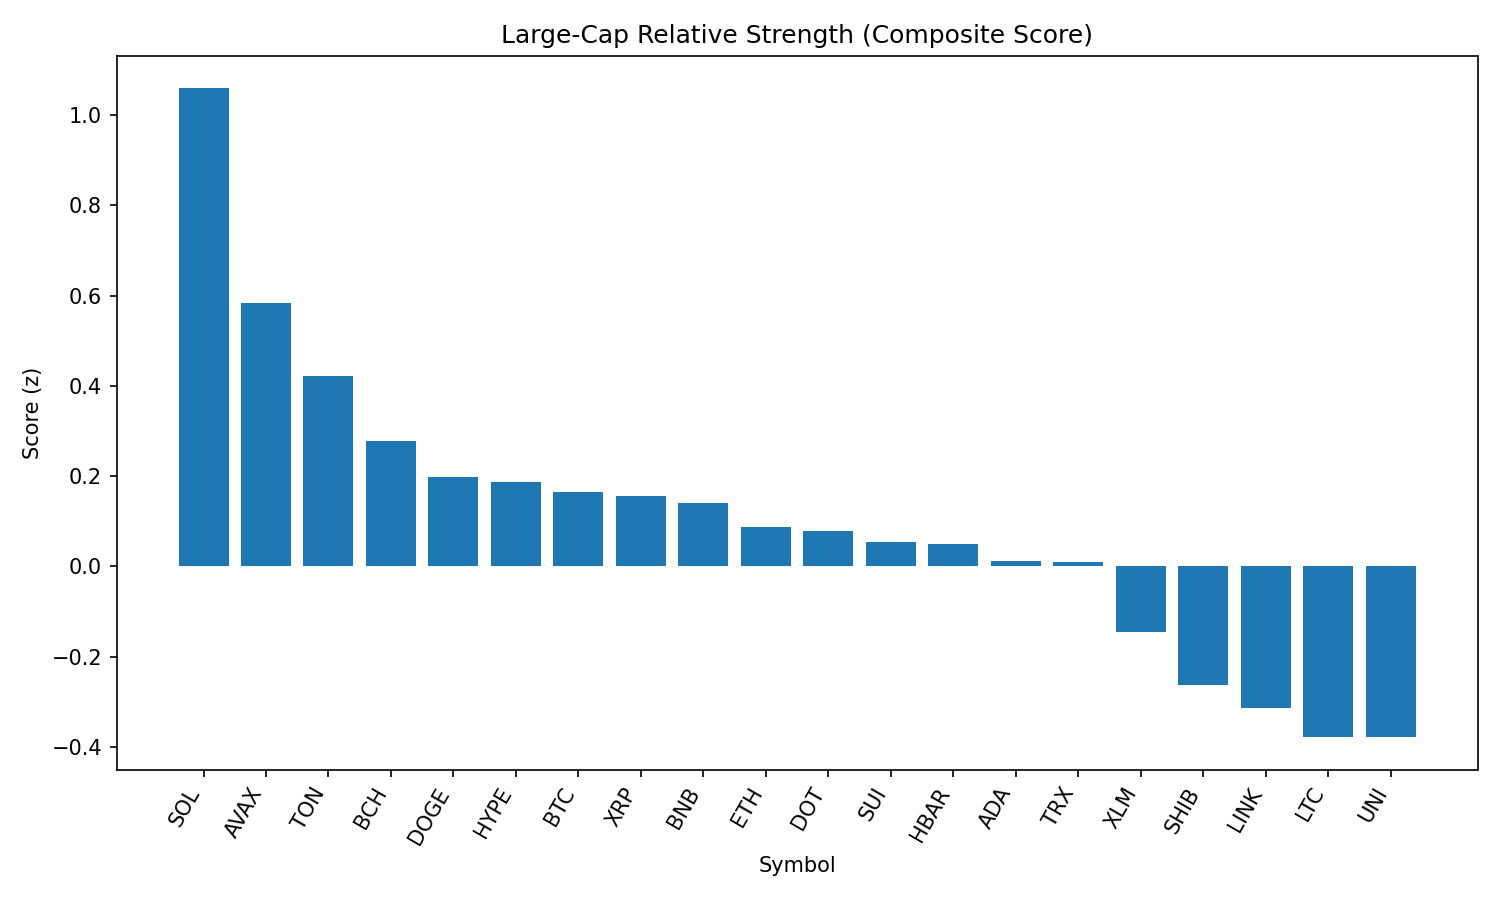

The table this chart was drawn from, first rows:
rank, name, symbol, price, pct_1h, pct_24h, pct_7d, pct_1h_vs_btc, pct_24h_vs_btc, pct_7d_vs_btc, market_cap_rank, market_cap, volume_usd, score
1, Solana, SOL, 203.4, 0.5668, 1.925, -0.2217, 0.4651, 2.154, 5.122, 6, 109996229315, 4807966518, 1.059
2, Avalanche, AVAX, 24.0, 0.2489, 1.607, -4.371, 0.1472, 1.836, 0.9722, 22, 10139159043, 255073029, 0.5838
3, Toncoin, TON, 3.15, 0.2712, 0.5135, -5.216, 0.1695, 0.742, 0.1274, 28, 8086167444, 90664192, 0.4228
4, Bitcoin Cash, BCH, 547.5, 0.08096, 1.142, -8.095, -0.02074, 1.37, -2.751, 21, 10906961968, 161387285, 0.277
5, Dogecoin, DOGE, 0.2174, -0.00594, 1.08, -5.57, -0.1076, 1.308, -0.2266, 9, 32788412485, 879697882, 0.1985
6, Hyperliquid, HYPE, 44.37, -0.1495, 1.557, 1.679, -0.2512, 1.786, 7.023, 18, 12021426562, 206477969, 0.1883
7, Bitcoin, BTC, 108456, 0.1017, -0.2285, -5.344, 0.0, 0.0, 0.0, 1, 2160138695330, 23331086605, 0.1647
8, XRP, XRP, 2.81, 0.02612, 0.6177, -6.637, -0.07558, 0.8462, -1.293, 4, 167356374313, 2969910092, 0.157
9, BNB, BNB, 860.4, -0.009869, 0.4031, -0.3865, -0.1116, 0.6316, 4.957, 5, 119770870279, 675089979, 0.1402
10, Ethereum, ETH, 4458, -0.2838, 2.078, -6.169, -0.3855, 2.306, -0.8255, 2, 538534637625, 19897067088, 0.08852
11, Polkadot, DOT, 3.8, -0.08984, 0.9739, -6.024, -0.1915, 1.202, -0.6809, 35, 5783227550, 199896799, 0.07841
12, Sui, SUI, 3.29, -0.04353, 0.7058, -9.212, -0.1452, 0.9343, -3.869, 19, 11579318690, 524940993, 0.05447
13, Hedera, HBAR, 0.2236, 0.009669, 0.3075, -9.142, -0.09203, 0.536, -3.798, 25, 9487374045, 123261669, 0.04986
14, Cardano, ADA, 0.8204, -0.1044, 0.8008, -8.356, -0.2061, 1.029, -3.012, 11, 30032368243, 926034934, 0.01148
15, TRON, TRX, 0.3427, -0.1847, 1.225, -6.228, -0.2864, 1.453, -0.8849, 10, 32436049157, 419057203, 0.009672
16, Stellar, XLM, 0.358, -0.2668, 1.232, -11.91, -0.3685, 1.46, -6.562, 20, 11243215635, 143506176, -0.145
17, Shiba Inu, SHIB, 1.235e-05, -0.2668, -0.02644, -3.924, -0.3685, 0.2021, 1.419, 30, 7279688532, 118577285, -0.2616
18, Chainlink, LINK, 23.73, -0.622, 2.392, -7.596, -0.7237, 2.621, -2.253, 13, 16099609246, 706539652, -0.3127
19, Litecoin, LTC, 110.5, -0.4284, 0.6143, -7.233, -0.5301, 0.8428, -1.889, 27, 8422515600, 320540069, -0.3771
20, Uniswap, UNI, 9.78, -0.4278, 0.8532, -10.92, -0.5295, 1.082, -5.581, 34, 5880142802, 192228105, -0.3783
21, Cronos, CRO, 0.2859, -1.2, -10.24, 79.18, -1.302, -10.02, 84.53, 24, 9635170803, 356564902, -2.069
